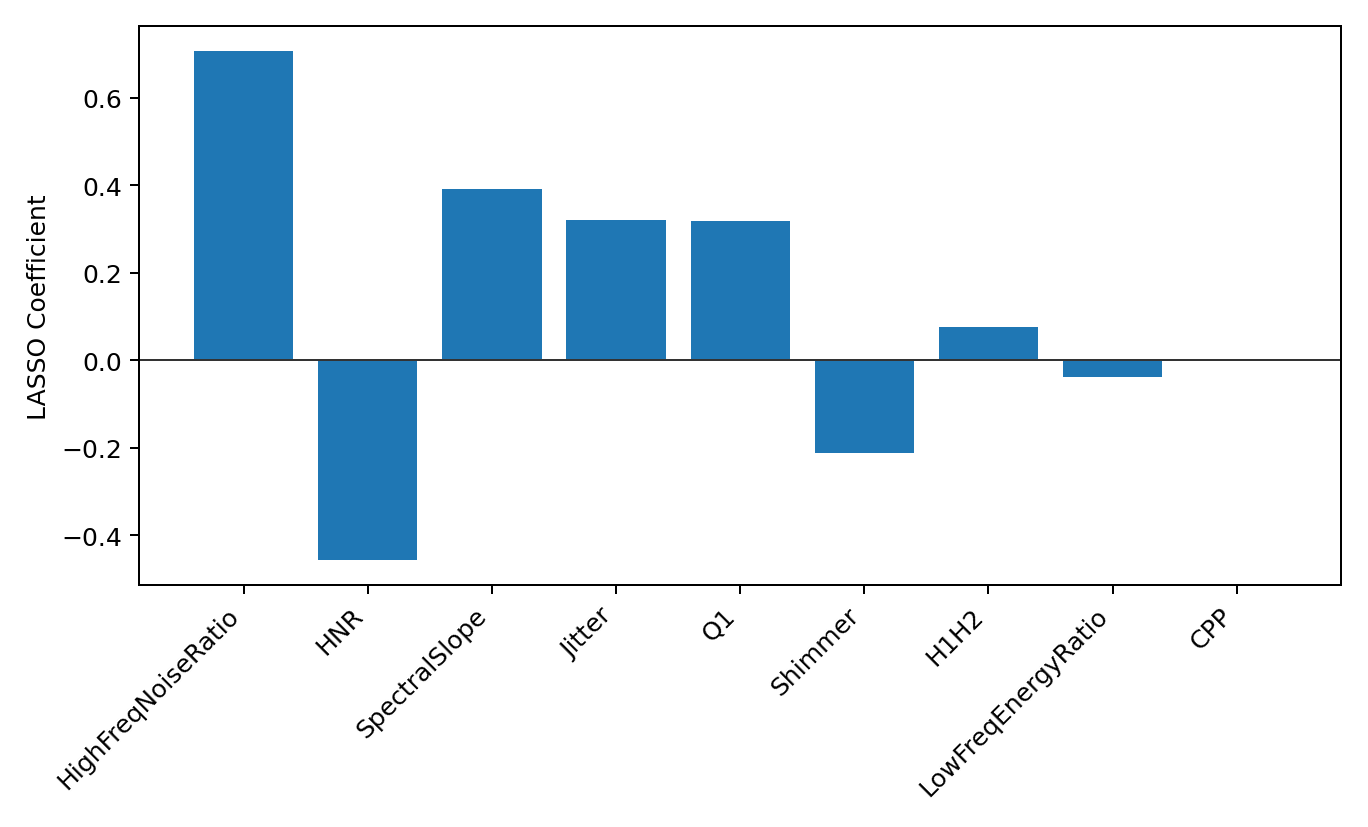

Source data for this figure (header and first rows):
feature, coef, abs_coef, selected
HighFreqNoiseRatio, 0.7063, 0.7063, True
HNR, -0.4561, 0.4561, True
SpectralSlope, 0.3916, 0.3916, True
Jitter, 0.32, 0.32, True
Q1, 0.3189, 0.3189, True
Shimmer, -0.2126, 0.2126, True
H1H2, 0.07714, 0.07714, True
LowFreqEnergyRatio, -0.0375, 0.0375, True
CPP, -0.0005908, 0.0005908, True
